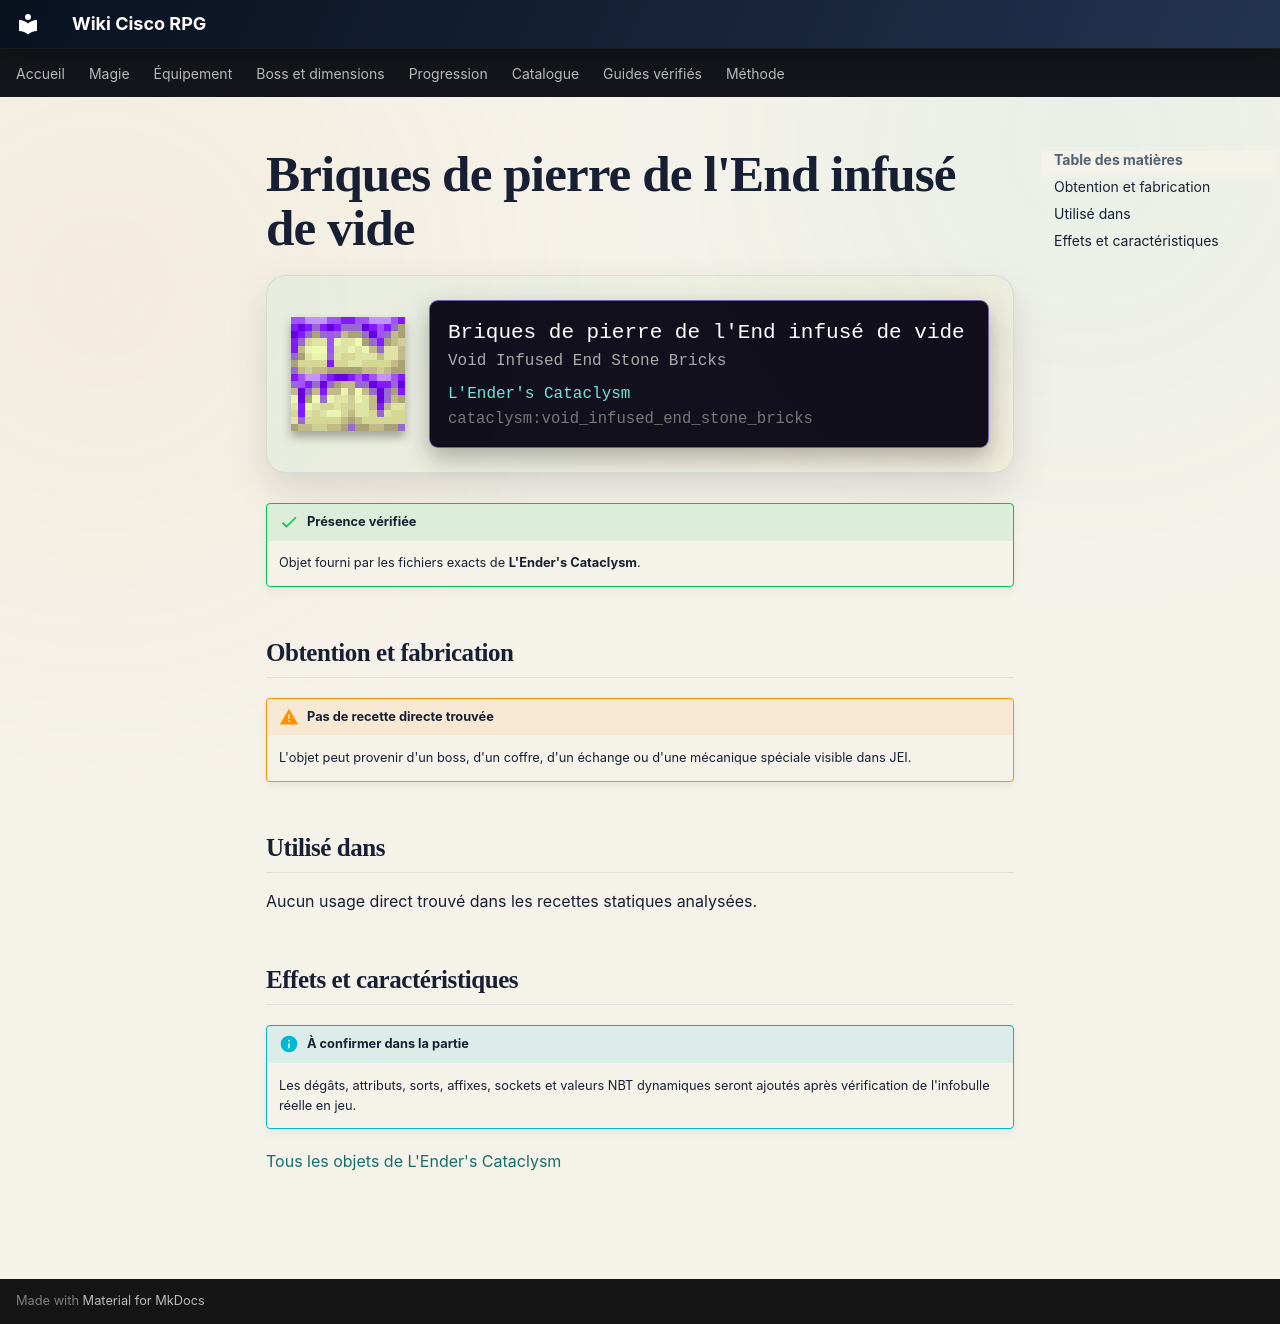

repository: Kloups-Dev/wiki-cisco-rpg · page: catalogue/objets/cataclysm/void_infused_end_stone_bricks/index.html · generator: mkdocs

# Briques de pierre de l'End infusé de vide

<div class="mc-item-showcase">
<img class="mc-item-icon" src="../../../../assets/generated/items/cataclysm/void_infused_end_stone_bricks.png" alt="Briques de pierre de l&#x27;End infusé de vide">
<div class="mc-tooltip-card">
<div class="mc-tooltip-card__name">Briques de pierre de l&#x27;End infusé de vide</div>
<div class="mc-tooltip-card__alias">Void Infused End Stone Bricks</div>
<div class="mc-tooltip-card__mod">L&#x27;Ender&#x27;s Cataclysm</div>
<div class="mc-tooltip-card__id">cataclysm:void_infused_end_stone_bricks</div>
</div>
</div>

!!! success "Présence vérifiée"
    Objet fourni par les fichiers exacts de **L'Ender's Cataclysm**.

## Obtention et fabrication

!!! warning "Pas de recette directe trouvée"
    L'objet peut provenir d'un boss, d'un coffre, d'un échange ou d'une mécanique spéciale visible dans JEI.

## Utilisé dans

Aucun usage direct trouvé dans les recettes statiques analysées.

## Effets et caractéristiques

!!! info "À confirmer dans la partie"
    Les dégâts, attributs, sorts, affixes, sockets et valeurs NBT dynamiques seront ajoutés après vérification de l'infobulle réelle en jeu.

[Tous les objets de L'Ender's Cataclysm](../../../contenu/cataclysm.md)
